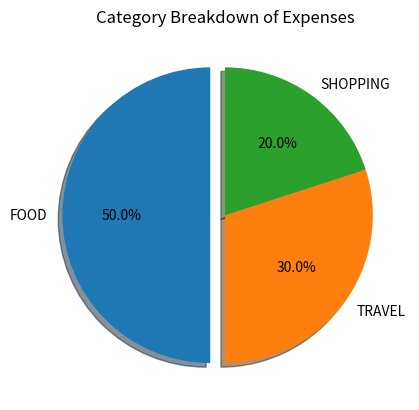

This figure's Python source:
import matplotlib.pyplot as plt

categories = ["FOOD", "TRAVEL", "SHOPPING"]
expenses = [500, 300, 200]
explode = [0.1, 0, 0]

plt.pie(
    expenses,
    labels=categories,
    autopct='%1.1f%%',  
    explode=explode,     
    shadow=True,
    startangle=90
)
plt.title("Category Breakdown of Expenses")
plt.show()
